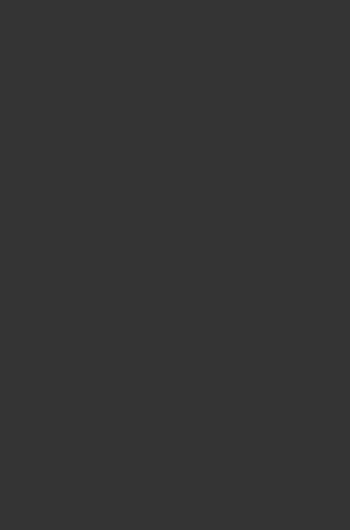
t = 0.00 s
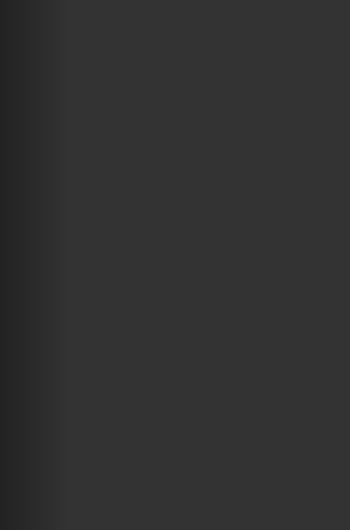
t = 0.25 s
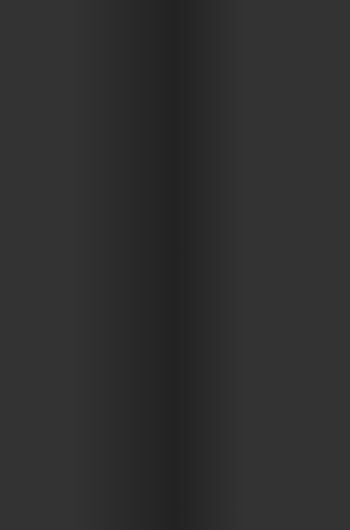
t = 0.50 s
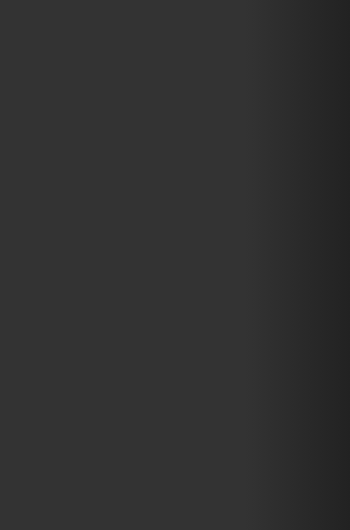
t = 0.75 s

The animated SVG that drew these frames (rendered in a browser with its animation timeline set to each time). Animation: 1 SMIL element (animate=1); one cycle of 1.00 s, repeats indefinitely.


<svg width="350" height="530" version="1.1" xmlns="http://www.w3.org/2000/svg" xmlns:xlink="http://www.w3.org/1999/xlink">
  <defs>
    <linearGradient id="g">
      <stop stop-color="#333" offset="20%" />
      <stop stop-color="#222" offset="50%" />
      <stop stop-color="#333" offset="70%" />
    </linearGradient>
  </defs>
  <rect width="350" height="530" fill="#333" />
  <rect id="r" width="350" height="530" fill="url(#g)" />
  <animate xlink:href="#r" attributeName="x" from="-350" to="350" dur="1s" repeatCount="indefinite"  />
</svg>
